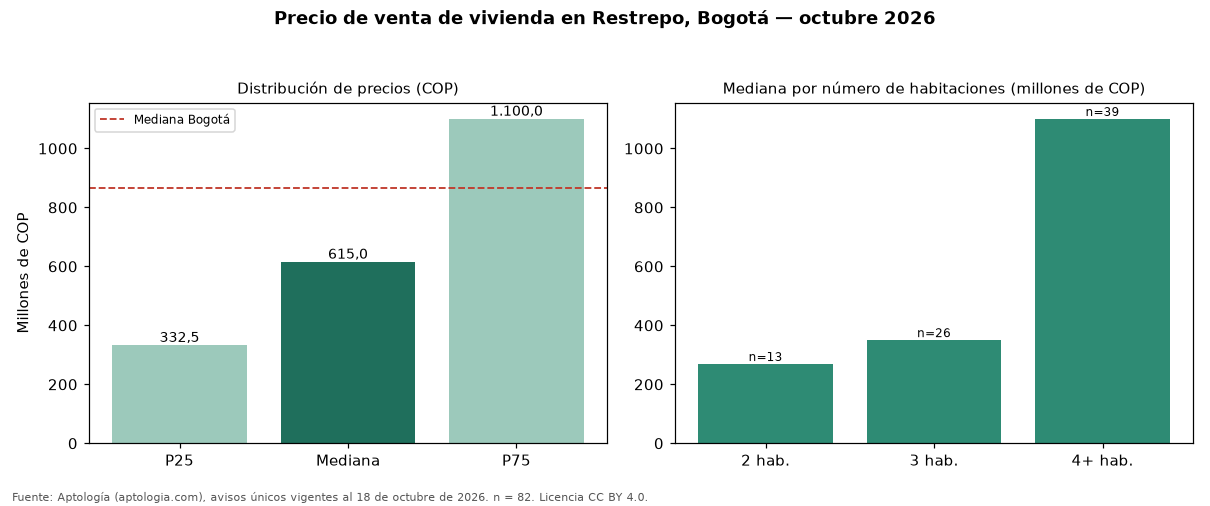

The data file committed next to this chart (first rows):
seccion, metrica, valor_cop, n
precio, p25, 332500000, 82
precio, mediana, 615000000, 82
precio, p75, 1100000000, 82
cop_por_m2, p25, 3194444, 82
cop_por_m2, mediana, 4266667, 82
cop_por_m2, p75, 6147541, 82
area, area_mediana_m2, 153.0, 82
habitaciones, 1, 640000000, 4
habitaciones, 2, 269000000, 13
habitaciones, 3, 350000000, 26
habitaciones, 4+, 1100000000, 39
administracion, mediana, 210000, 23
estrato, moda, 3, 
parqueadero, porcentaje_con_parqueadero, 37.8, 82
ciudad, mediana_ciudad, 865000000, 54235
ciudad, mediana_cop_por_m2_ciudad, 6557377, 54235
